Run: headless pygame with SDL's dummy video driver; simulated clock (each Clock.tick advances the game by its frame time, no real sleeping); random seed 0; keys injected as events and as key.get_pressed() state; no mouse input.
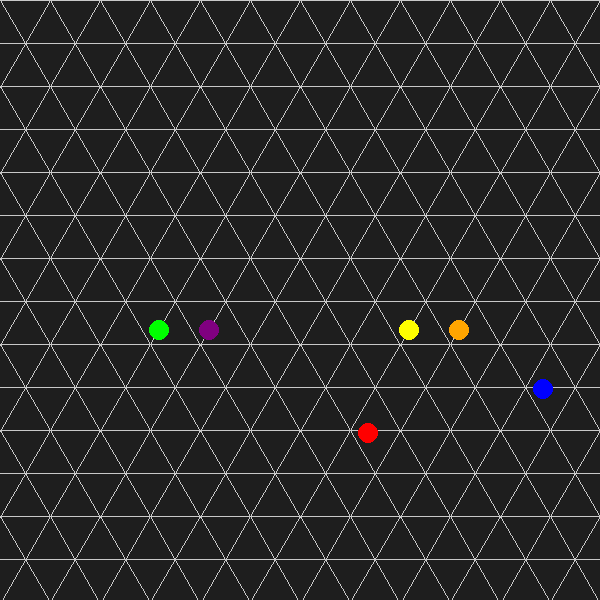
Frame 1 of 4 · flips 1–60 · no input
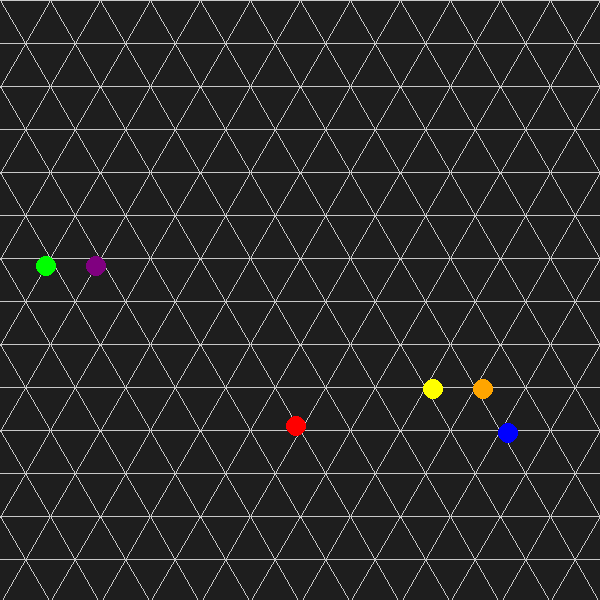
Frame 2 of 4 · flips 61–180 · tapped SPACE, RETURN · held RIGHT (→), D
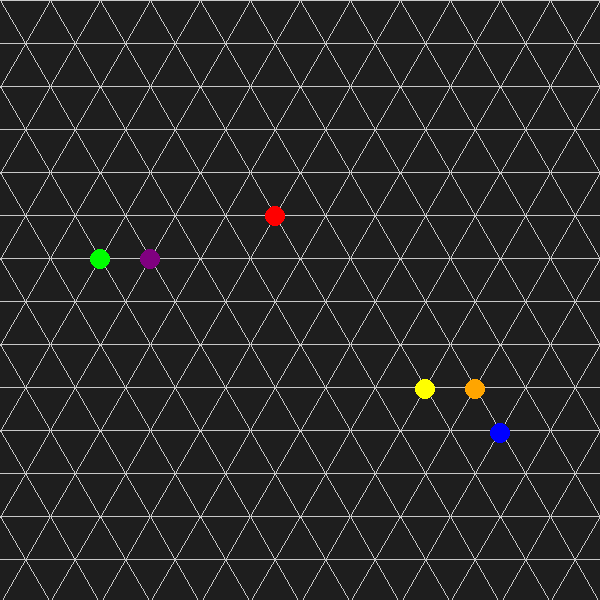
Frame 3 of 4 · flips 181–300 · held DOWN (↓), S
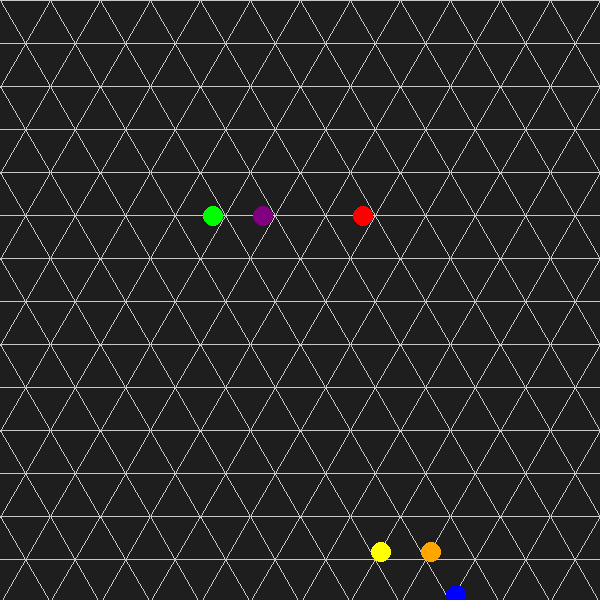
Frame 4 of 4 · flips 301–420 · held LEFT (←), A, UP (↑), W

The pygame program that drew these frames:

import pygame
import math
import random 

# Initialize Pygame
pygame.init()
# clock 
clock = pygame.time.Clock()

# Screen dimensions
WIDTH, HEIGHT = 600, 600
screen = pygame.display.set_mode((WIDTH, HEIGHT))
pygame.display.set_caption("Sphero Sparm Sim")

# Constants 
SCREEN_WIDTH = 800
SCREEN_HEIGHT = 600
SPHERO_RADIUS = 10
MAX_VELOCITY = 1
COLLISION_RADIUS = SPHERO_RADIUS
EPSILON = 8 # the amount of error we allow while detecting distance

# Colors 
BACKGROUND_COLOR = (30, 30, 30)
LINE_COLOR = (200, 200, 200)

BLUE = (0, 0, 255)
RED = (255, 0, 0)
GREEN = (0, 255, 0)
YELLOW = (255, 255, 0)
PURPLE = (128, 0, 128)
ORANGE = (255, 165, 0)

BLACK = (0, 0, 0)
WHITE = (255, 255, 255)
GRAY = (150, 150, 150)


# Triangle settings
TRIANGLE_SIZE = 50  # Length of a side of each triangle
TRIANGLE_HEIGHT = 50 * math.sqrt(3)  # Height of a triangle

# Function to draw a triangular grid
def draw_triangular_grid(surface, triangle_size, color):
    triangle_size *= 2
    height = math.sqrt(3) / 2 * triangle_size  # Height of an equilateral triangle

    for y in range(-int(height), HEIGHT + int(height), int(height)):
        for x in range(0, WIDTH + triangle_size, triangle_size):
            # Calculate points for the upward triangle
            p1 = (x, y)
            p2 = (x + triangle_size // 2, y + int(height))
            p3 = (x - triangle_size // 2, y + int(height))

            # Draw the upward triangle
            pygame.draw.polygon(surface, color, [p1, p2, p3], 1)

            # draw the second triangle
            p11 = (x, y + int(height)//2)
            p22 = (x + triangle_size // 2, y + int(height)//2)
            p33 = (x - triangle_size // 2, y + int(height)//2)

            # Draw the upward triangle
            pygame.draw.polygon(surface, color, [p11, p22, p33], 1)

            # Calculate points for the downward triangle
            if y + int(2 * height) <= HEIGHT + int(height):
                p4 = (x, y + int(2 * height))
                pygame.draw.polygon(surface, color, [p2, p4, p3], 1)

# Sphero new class definition
class Sphero:
    def __init__(self, x, y, target_x, target_y, speed_x, speed_y, color):
        self.x = x
        self.y = y
        self.target_x = target_x
        self.target_y = target_y
        self.speed_x = speed_x
        self.speed_y = speed_y
        self.color = color

    def update_color(self, new_color):
        self.color = new_color

    def get_color(self):
        return self.color

    def update(self):

        # if the speed is 0, then we have stopped and no updating needs to happen
        if self.speed_x == self.speed_y == 0:
            return False

        # finds the distance to the target
        dx = abs(self.target_x - self.x)
        dy = abs(self.target_y - self.y)


        # # if we get close enough of the target, we lock the ball's position
        if dx + dy < EPSILON:

            # lock to the target position. This will help avoid movement 
            # errors accumulating up over time.
            self.x = self.target_x
            self.y = self.target_y

            # also set the speed to 0 to show that the ball has stopped.
            self.speed_x = 0
            self.speed_y = 0
        else:
            self.x += self.speed_x
            self.y += self.speed_y

        return True

    def draw(self):
        pygame.draw.circle(screen, self.color, (int(self.x), int(self.y)), SPHERO_RADIUS)

    def update_direction(self, direction):

        # move right
        if (direction == 1):
            self.speed_x = 2
            self.speed_y = 0

        # move up right
        elif (direction == 2):
            self.speed_x = 1
            self.speed_y = (math.sqrt(3))

        # move up left
        elif (direction == 3):
            self.speed_x = -1
            self.speed_y = (math.sqrt(3))

        # move left
        elif (direction == 4):
            self.speed_x = -2
            self.speed_y = 0

        # move down left
        elif (direction == 5):
            self.speed_x = -1
            self.speed_y = -(math.sqrt(3)) 

        # move down right
        elif (direction == 6):
            self.speed_x = 1
            self.speed_y = -(math.sqrt(3)) 


    # TODO disjoint set implementation
    def check_bonding(self, other):
        distance = math.sqrt((self.x - other.x) ** 2 +
                             (self.y - other.y) ** 2)
        if (distance <= TRIANGLE_SIZE + EPSILON):
            return True
        return False

    # TODO some way to go from our coordinates to the actual ones
    def __str__(self):
        return (f"Ball(x={self.x}, y={self.y}, "
                f"target_x={self.target_x}, target_y={self.target_y}, "
                f"speed_x={self.speed_x}, speed_y={self.speed_y}, "
                f"color={self.color})")
    

if __name__ == "__main__":

    #instantiate spheros
    spheros = []
    colors = [RED, GREEN, BLUE, YELLOW, ORANGE, PURPLE]

    # TODO make a function that generates N random spheros with valid coordinates.
    
    # number of spheros
    N = 6

    # The bonds array is a 2D array that stores a set of individual 1D arrays which contain all spheros bonded that are bonded together
    # EX: Sphero 1 and 2 are bonded together, whereas Sphero 3 is bonded with no one which would be stored as such:
    # bonds = [[1, 2], [3]]

    # Initially all spheros are bonded to "themselves", so each sphero has their own 1D array

    bonds = []


    #instatianting all spheros
    for i in range(N):

        # randomly generate X coordinate by generating a random triangle on the grid 
        # and multiplying it by the size of a triangle to recieve it's exact pixel value
        x = random.randint(2, WIDTH // (TRIANGLE_SIZE*2) * 2 - 2) * (TRIANGLE_SIZE)

        # repeat process for y except with height of traingle rather than width
        y = random.randint(2, int(HEIGHT // TRIANGLE_HEIGHT - 1)) * TRIANGLE_HEIGHT

        spheros.append(Sphero(x, y, x, y, 0, 0, colors[i % len(colors)]))        
        bonds.append([spheros[i]])

    # Main loop
    running = True
    while running:

        # waits until someone exits the game, then quits
        for event in pygame.event.get():
            if event.type == pygame.QUIT:
                running = False

        # Fill the screen with the background color
        screen.fill(BACKGROUND_COLOR)

        # Draw the triangular grid
        draw_triangular_grid(screen, TRIANGLE_SIZE, LINE_COLOR)


        # Update the position of all spheros to get closer to their target value
        # If all Spheros have reached their target "updated" will be False
        updated = False
        for sphero in spheros:
            if sphero.update():
                updated = True

        # If all of the Spheros have reached their target they have all stopped moving
        # Now that they have stopped moving choose a new random direction for them to travel in and check bonding

        if not updated:

            # update bonding
            i = 0           
            while (i < len(bonds)):
                j = 0
                while (j < len(bonds[i])):
                    sphero = bonds[i][j]
                    k = i + 1
                    while(k < len(bonds)):
                        l = 0
                        while (l < len(bonds[k])):
                            other = bonds[k][l]

                            # if two spheros are a SET distance apart, bond them
                            # When bonding we combine their two individual arrays into one
                            if (sphero.check_bonding(other)):
                                bonds[i].extend(bonds[k])
                                bonds.pop(k)
                                k -= 1
                                break
                            l += 1
                        k += 1
                    j += 1
                i += 1

            # update direction
            for i in range(len(bonds)):

                # generate new direction
                direction = random.randint(1, 6)


                # used to get initial speed x and y values
                first_sphero = bonds[i][0]
                first_sphero.update_direction(direction)


                # check if they went out of bounds
                hit_boundary = False

                flipped_x = first_sphero.speed_x
                flipped_y = first_sphero.speed_y

                for j in range(len(bonds[i])):
                    sphero = bonds[i][j]
                    sphero.update_direction(direction)
                    sphero.target_x = sphero.x + sphero.speed_x * (TRIANGLE_SIZE) / 2
                    sphero.target_y = sphero.y + sphero.speed_y * (TRIANGLE_SIZE) / 2


                    # if their target_x and target_y are out of bounds flip their respective axis direction
                    # i.e. if out of bounds in x, flip x direction 
                    if sphero.target_x  - SPHERO_RADIUS < 1 or sphero.target_x - SPHERO_RADIUS > WIDTH:
                        hit_boundary = True
                        flipped_x = first_sphero.speed_x * -1
                
                    if sphero.target_y - SPHERO_RADIUS < 1 or sphero.target_y - SPHERO_RADIUS > HEIGHT:
                        hit_boundary = True
                        flipped_y = first_sphero.speed_y * -1
                

                # if the sphero hit a boundary update all other spheros in their bonding group
                if (hit_boundary == True):
                    for j in range(len(bonds[i])):
                        sphero = bonds[i][j]
                        sphero.speed_x = flipped_x
                        sphero.speed_y = flipped_y

                        sphero.target_x = sphero.x + sphero.speed_x * (TRIANGLE_SIZE) / 2
                        sphero.target_y = sphero.y + sphero.speed_y * (TRIANGLE_SIZE) / 2



                # TODO fix code for collisions (when two spheros map to the same target_x and target_y)

                # IDEA:
                #   check all other previous bonding group's spheros target_x and target_y with our own sphero's target_x and target_y
                #   if there is a potential collision that means the direction we had previously chosen is invalid, thus remove it from
                #   the list of available directions. Once we have gone through all spheros and checked if they will collide with a previous
                #   sphero we simply choose a direction from the remaining list and reupdate the all of the sphero's directions in the bonding group
                
                #   If absolutely no available direction exists then just stay in place for this cycle


                # CODE:



                # available_directions = [1, 2, 3, 4, 5, 6]
                # current_direction = direction - 1
                # collision = False
                # for j in range(len(bonds[i])):

                #     sphero = bonds[i][j]

                #     #check all previous bonding groups
                #     for k in range(i):
                #         for l in range(len(bonds[k])):
                #             other = bonds[k][l]
                #             if (other.target_x == sphero.target_x and other.target_y == sphero.target_y):
                #                 collision = True
                #                 available_directions.pop(current_direction)

                #                 # current_direction += 1
                #                 if (current_direction >= len(available_directions)):
                #                     current_direction = 0
                                
                #                 sphero.update_direction(available_directions[current_direction])
                #                 sphero.target_x = sphero.x + sphero.speed_x * (TRIANGLE_SIZE) / 2
                #                 sphero.target_y = sphero.y + sphero.speed_y * (TRIANGLE_SIZE) / 2
                
                # # reupdate all spheros to make sure they are all moving the same direction
                # if (collision == True):
                #     for j in range(len(bonds[i])):
                #         sphero = bonds[i][j]
                
                #         if (len(available_direction) != 0):
                #           sphero.update_direction(available_directions[current_direction])
                #         else:
                #             sphero.speed_x = 0
                #             sphero.speed_y = 0  
                #         sphero.target_x = sphero.x + sphero.speed_x * (TRIANGLE_SIZE) / 2
                #         sphero.target_y = sphero.y + sphero.speed_y * (TRIANGLE_SIZE) / 2

                            

                

        # Draw the spheros
        for sphero in spheros:
            sphero.draw()

        # Update the display
        pygame.display.flip()

        # Control frame rate
        clock.tick(60)

    # Quit Pygame
    pygame.quit()
